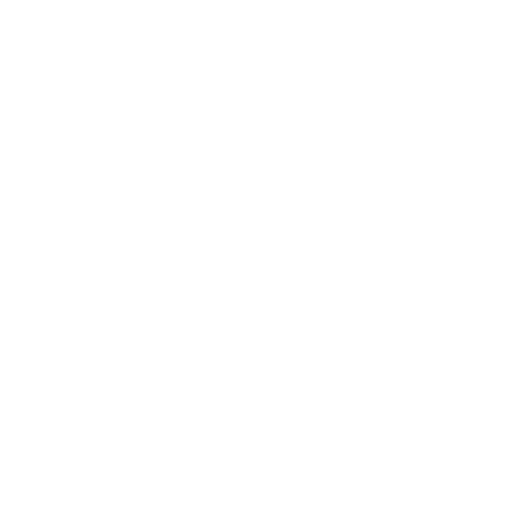
t = 0.00 s
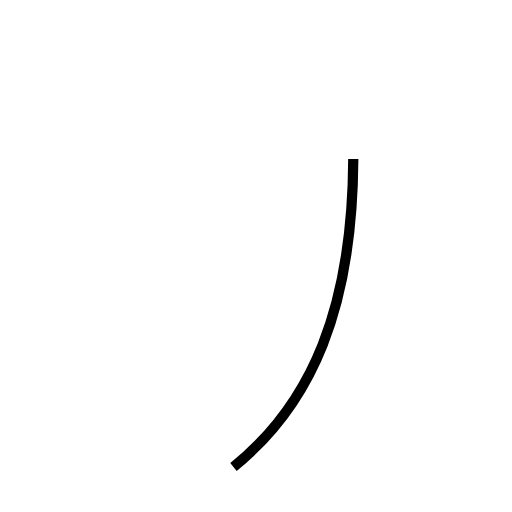
t = 1.00 s
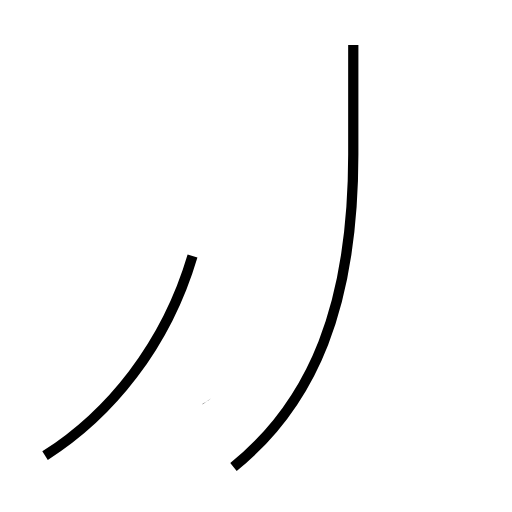
t = 2.08 s
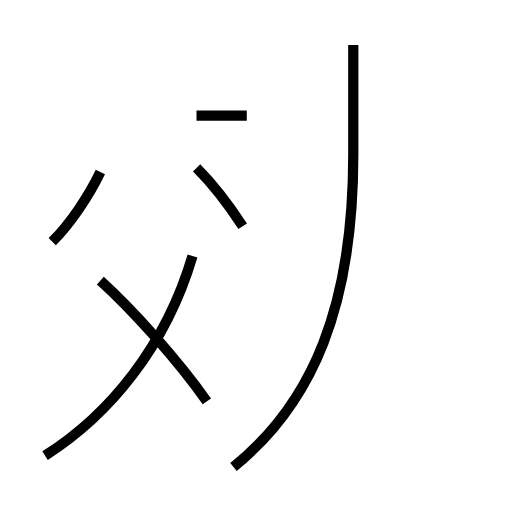
t = 3.17 s
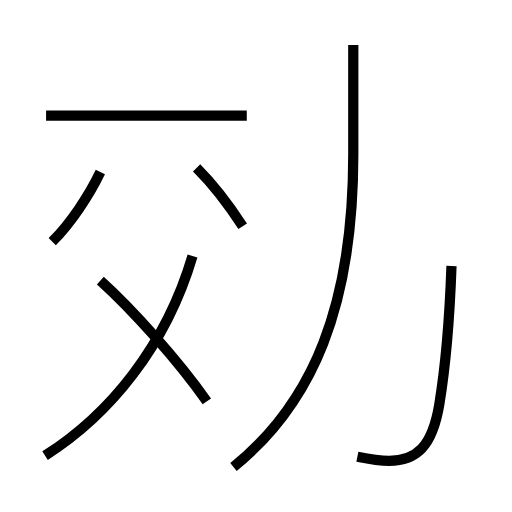
t = 4.36 s
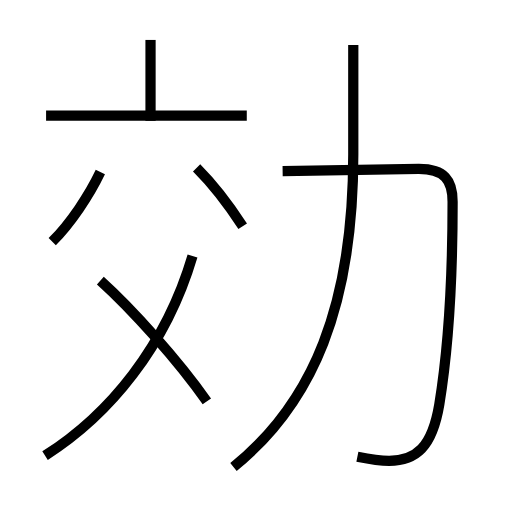
t = 5.34 s

The animated SVG that drew these frames (rendered in a browser with its animation timeline set to each time). Animation: 8 SMIL elements (animate=8); one cycle of 5.34 s.

<?xml version='1.0' encoding='utf-8'?>
<svg viewBox="0.0 -6.0 50.0 50.0" version="1.1" xmlns="http://www.w3.org/2000/svg"><rect x="-1000" y="-1000" width="2000" height="2000" stroke="white" fill="white" /><g style="fill:none;stroke:#000000;stroke-width:1"><path d="M 22.8 1.6 C 30.6 -4.7 34.5 -14.2 34.5 -28.9 L 34.5 -39.6 " transform="translate(0.0 38.0)" stroke-dasharray="44.56059222082145" stroke-dashoffset="44.56059222082145"><animate attributeName="stroke-dashoffset" from="44.56059222082145" to="0" dur="1.3368177666246435s" begin="0s" fill="freeze" /></path><path d="M 4.4 0.5 C 10.7 -3.5 16.2 -10.2 18.8 -19.0 " transform="translate(0.0 38.0)" stroke-dasharray="24.765204150852377" stroke-dashoffset="24.765204150852377"><animate attributeName="stroke-dashoffset" from="24.765204150852377" to="0" dur="0.7429561245255712s" begin="1.3368177666246435s" fill="freeze" /></path><path d="M 20.2 -4.8 C 17.4 -8.8 12.9 -13.8 9.8 -16.6 " transform="translate(0.0 38.0)" stroke-dasharray="15.75525912752334" stroke-dashoffset="15.75525912752334"><animate attributeName="stroke-dashoffset" from="15.75525912752334" to="0" dur="0.4726577738257002s" begin="2.079773891150215s" fill="freeze" /></path><path d="M 5.1 -20.4 C 6.9 -22.2 8.7 -24.9 9.8 -27.2 " transform="translate(0.0 38.0)" stroke-dasharray="8.300982340899354" stroke-dashoffset="8.300982340899354"><animate attributeName="stroke-dashoffset" from="8.300982340899354" to="0" dur="0.24902947022698063s" begin="2.552431664975915s" fill="freeze" /></path><path d="M 23.7 -21.9 C 22.4 -23.9 20.7 -26.1 19.2 -27.6 " transform="translate(0.0 38.0)" stroke-dasharray="7.273904019313228" stroke-dashoffset="7.273904019313228"><animate attributeName="stroke-dashoffset" from="7.273904019313228" to="0" dur="0.21821712057939685s" begin="2.8014611352028957s" fill="freeze" /></path><path d="M 24.1 -32.7 L 4.5 -32.7 " transform="translate(0.0 38.0)" stroke-dasharray="19.6" stroke-dashoffset="19.6"><animate attributeName="stroke-dashoffset" from="19.6" to="0" dur="0.588s" begin="3.0196782557822925s" fill="freeze" /></path><path d="M 34.9 0.6 C 35.9 0.8 36.9 1.0 38.0 1.0 C 40.6 1.0 42.2 -0.3 42.9 -4.5 C 43.7 -9.4 44.2 -16.4 44.2 -24.3 C 44.2 -26.4 43.4 -27.5 40.9 -27.5 L 27.6 -27.3 " transform="translate(0.0 38.0)" stroke-dasharray="49.83839288665101" stroke-dashoffset="49.83839288665101"><animate attributeName="stroke-dashoffset" from="49.83839288665101" to="0" dur="1.49515178659953s" begin="3.6076782557822926s" fill="freeze" /></path><path d="M 14.7 -32.2 L 14.7 -40.1" transform="translate(0.0 38.0)" stroke-dasharray="7.899999999999999" stroke-dashoffset="7.899999999999999"><animate attributeName="stroke-dashoffset" from="7.899999999999999" to="0" dur="0.23699999999999996s" begin="5.1028300423818225s" fill="freeze" /></path></g></svg>
